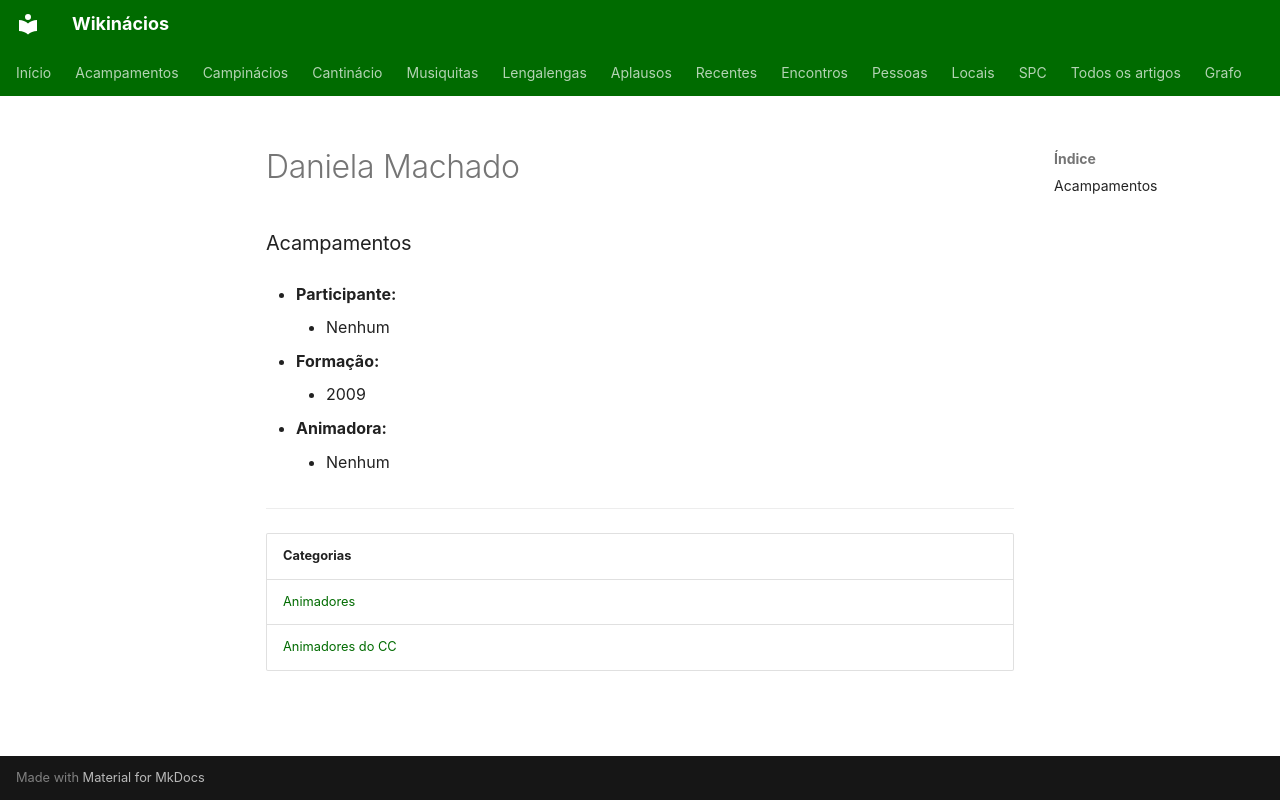

repository: neteinstein/Campinacios · page: Pessoas/D/Daniela Machado.html · generator: mkdocs

# Daniela Machado

### Acampamentos

- **Participante:**
    - Nenhum

- **Formação:**
    - 2009

- **Animadora:**
    - Nenhum

---

| Categorias |
| --- |
| [Animadores](../../Categorias/Animadores.md) |
| [Animadores do CC](../../Categorias/Animadores%20do%20CC.md) |
